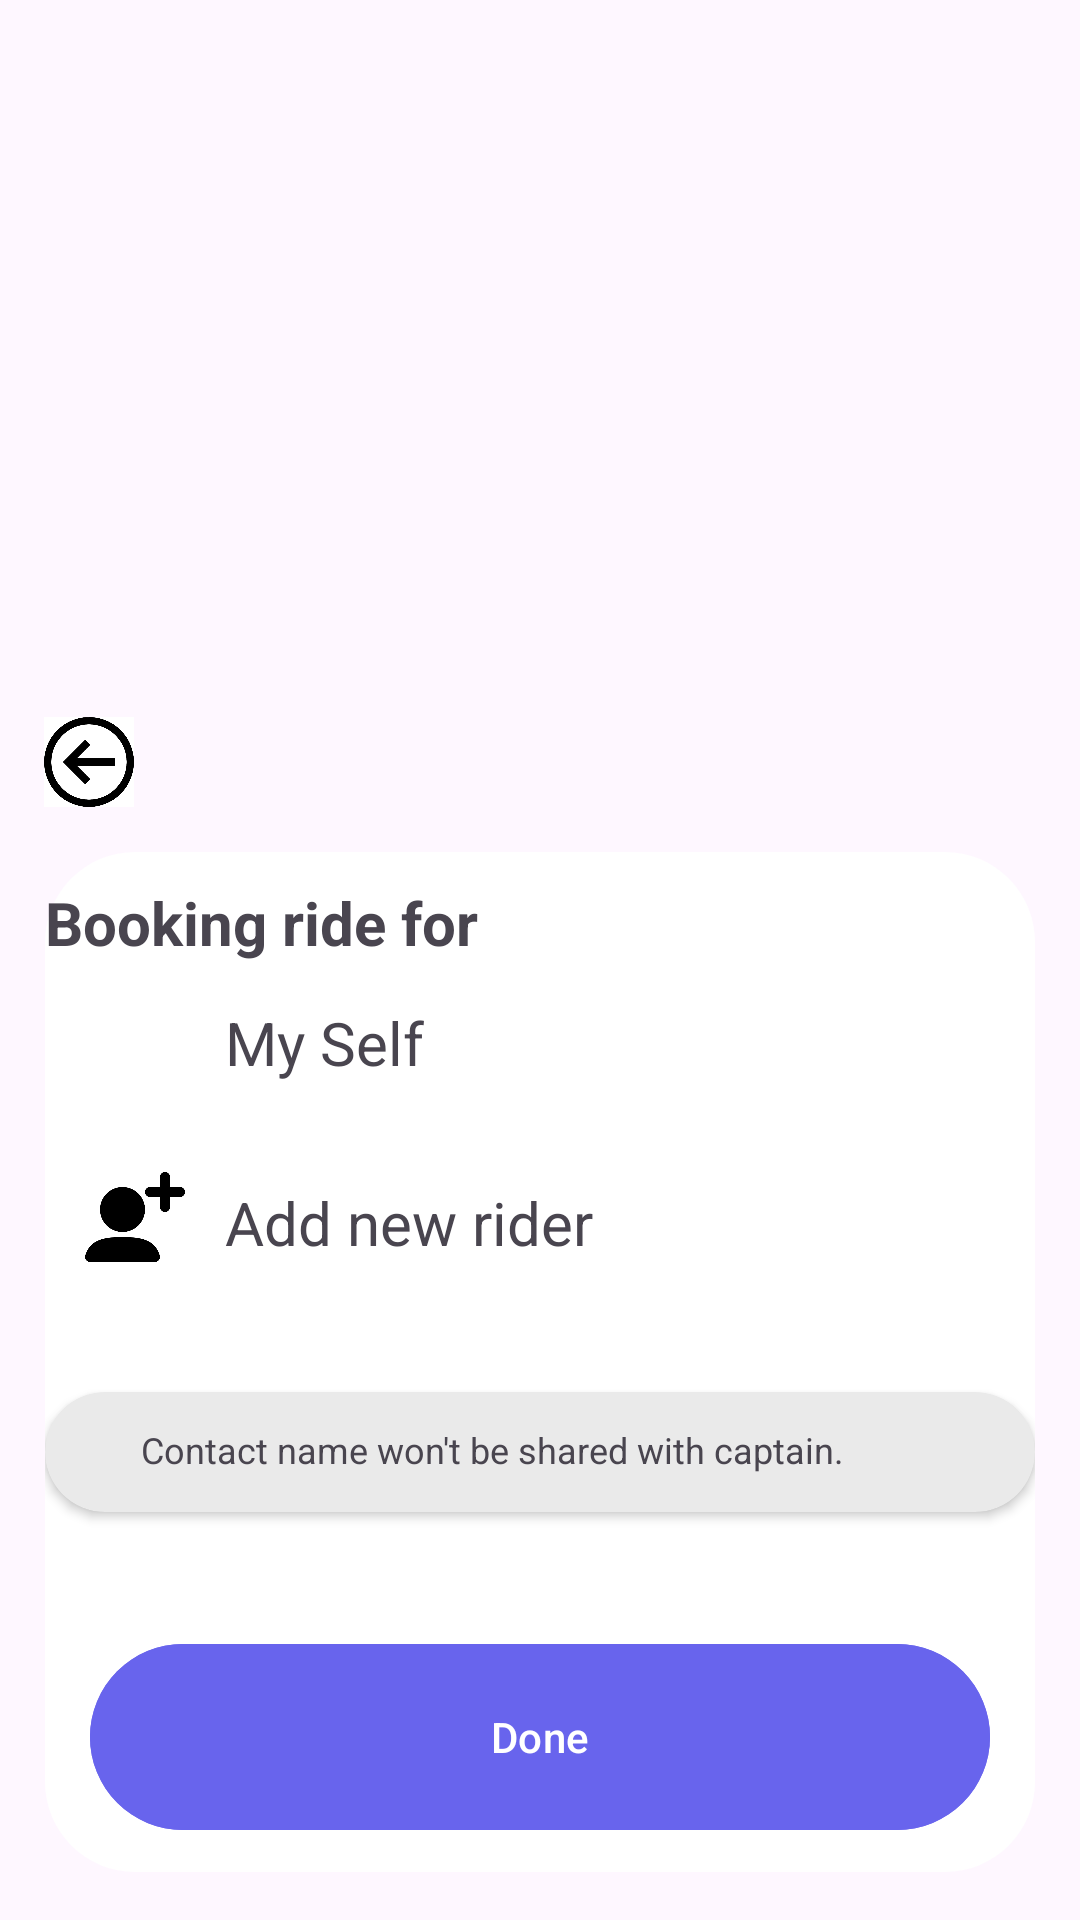

Write the Android layout XML for this screen, with the resource values it uses.
<!-- AndroidManifest.xml: application theme Theme.Sawari -->
<!-- res/layout/fragment_foryou.xml -->
<?xml version="1.0" encoding="utf-8"?>
<androidx.constraintlayout.widget.ConstraintLayout xmlns:android="http://schemas.android.com/apk/res/android"
    xmlns:tools="http://schemas.android.com/tools"
    xmlns:app="http://schemas.android.com/apk/res-auto"
    android:id="@+id/main"
    android:layout_marginLeft="10dp"
    android:layout_marginRight="10dp"
    android:layout_width="match_parent"
    android:layout_height="450dp"
    android:layout_gravity="bottom"
    tools:context=".functions.ForyouFragment">


    <ImageView
        android:id="@+id/backtr"
        android:layout_width="30dp"
        android:layout_height="30dp"
        android:layout_marginBottom="15dp"
        android:background="@color/white"
        android:contentDescription="@string/todo"
        android:focusable="true"
        android:src="@drawable/arrow"
        app:layout_constraintBottom_toTopOf="@id/design_bottom_sheet"
        app:layout_constraintEnd_toEndOf="parent"
        app:layout_constraintHorizontal_bias="0.044"
        app:layout_constraintStart_toStartOf="parent"
        app:layout_constraintTop_toTopOf="parent"
        app:layout_constraintVertical_bias="1.0"
        tools:ignore="MissingConstraints" />

    <FrameLayout
        android:id="@+id/design_bottom_sheet"
        android:layout_width="match_parent"
        android:layout_height="340dp"
        android:layout_marginLeft="15dp"
        android:layout_marginRight="15dp"
        android:layout_marginBottom="16dp"
        android:background="@drawable/white_background"
        app:layout_constraintBottom_toBottomOf="parent"
        app:layout_constraintEnd_toEndOf="parent"
        app:layout_constraintHorizontal_bias="0.466"
        app:layout_constraintStart_toStartOf="parent">


        
        <TextView
            android:layout_width="wrap_content"
            android:layout_height="wrap_content"
            android:layout_marginTop="10dp"
            android:text="Booking ride for"
            android:textAppearance="?android:attr/textAppearanceMedium"
            android:textSize="20dp"
            android:textStyle="bold" />


        <LinearLayout
            android:layout_width="match_parent"
            android:layout_height="wrap_content"
            android:layout_marginTop="40dp"
            android:gravity="center_vertical"
            android:orientation="horizontal">

            <ImageView
                android:id="@+id/myself"
                android:layout_width="40dp"
                android:layout_height="40dp"
                android:layout_marginStart="10dp"
                android:src="@drawable/user" />

            <TextView
                android:id="@id/help"
                android:layout_width="match_parent"
                android:layout_height="wrap_content"
                android:background="?attr/selectableItemBackground"
                android:gravity="center_vertical"
                android:padding="10dp"
                android:text="My Self"
                android:textSize="20dp" />
        </LinearLayout>

        <LinearLayout

            android:layout_width="match_parent"
            android:layout_height="wrap_content"
            android:layout_marginTop="100dp"
            android:gravity="center_vertical"
            android:orientation="horizontal">

            <ImageView
                android:id="@+id/help"
                android:layout_width="40dp"
                android:layout_height="40dp"
                android:layout_marginStart="10dp"
                android:src="@drawable/img" />

            <TextView
                android:id="@+id/adnewr"
                android:layout_width="match_parent"
                android:layout_height="wrap_content"
                android:background="?attr/selectableItemBackground"
                android:gravity="center_vertical"
                android:padding="10dp"
                android:text="Add new rider"
                android:textSize="20dp" />
        </LinearLayout>


        
        <androidx.cardview.widget.CardView
            android:layout_width="match_parent"
            android:layout_height="40dp"
            android:layout_gravity="center"
            android:layout_marginTop="30dp"
            android:background="@color/lightBackground"
            android:backgroundTint="@color/lightBackground"
            android:padding="15dp"
            app:cardCornerRadius="30pt">

            <ImageView
                android:layout_width="20dp"
                android:layout_height="20dp"
                android:layout_marginLeft="5dp"
                android:layout_marginTop="10dp"
                android:src="@drawable/info" />

            <TextView
                android:id="@+id/info_message"
                android:layout_width="match_parent"
                android:layout_height="match_parent"
                android:layout_marginLeft="32dp"
                android:layout_marginTop="11dp"
                android:text="Contact name won't be shared with captain."
                android:textAppearance="?android:attr/textAppearanceSmall"
                android:textSize="12sp" />


        </androidx.cardview.widget.CardView>


        
        <Button
            android:id="@+id/done_button"
            android:layout_width="300dp"
            android:layout_height="70dp"
            android:layout_gravity="bottom|center"
            android:layout_marginBottom="10dp"
            android:backgroundTint="@color/blue"
            android:text="Done" />

    </FrameLayout>


</androidx.constraintlayout.widget.ConstraintLayout>
<!-- resources referenced by this layout -->
<resources>
  <color name="blue">#6864ED</color>
  <color name="lightBackground">#EAEAEA</color>
  <color name="white">#FFFFFFFF</color>
  <!-- drawable arrow: png bitmap (drawable, 58173 bytes) -->
  <!-- drawable img: png bitmap (drawable, 6796 bytes) -->
  <!-- drawable white_background (drawable) -->
  <?xml version="1.0" encoding="utf-8"?>
  <selector xmlns:android="http://schemas.android.com/apk/res/android">
  <item>
      <shape
          android:shape="rectangle">
          <corners android:radius="30dp"/>
          <solid android:color="#ffffff"/>
      </shape>
  </item>
  </selector>
  <string name="todo">TODO</string>
  <style name="Theme.Sawari" parent="Base.Theme.Sawari" />
  <style name="Base.Theme.Sawari" parent="Theme.Material3.DayNight.NoActionBar">
          
          
      </style>
</resources>
